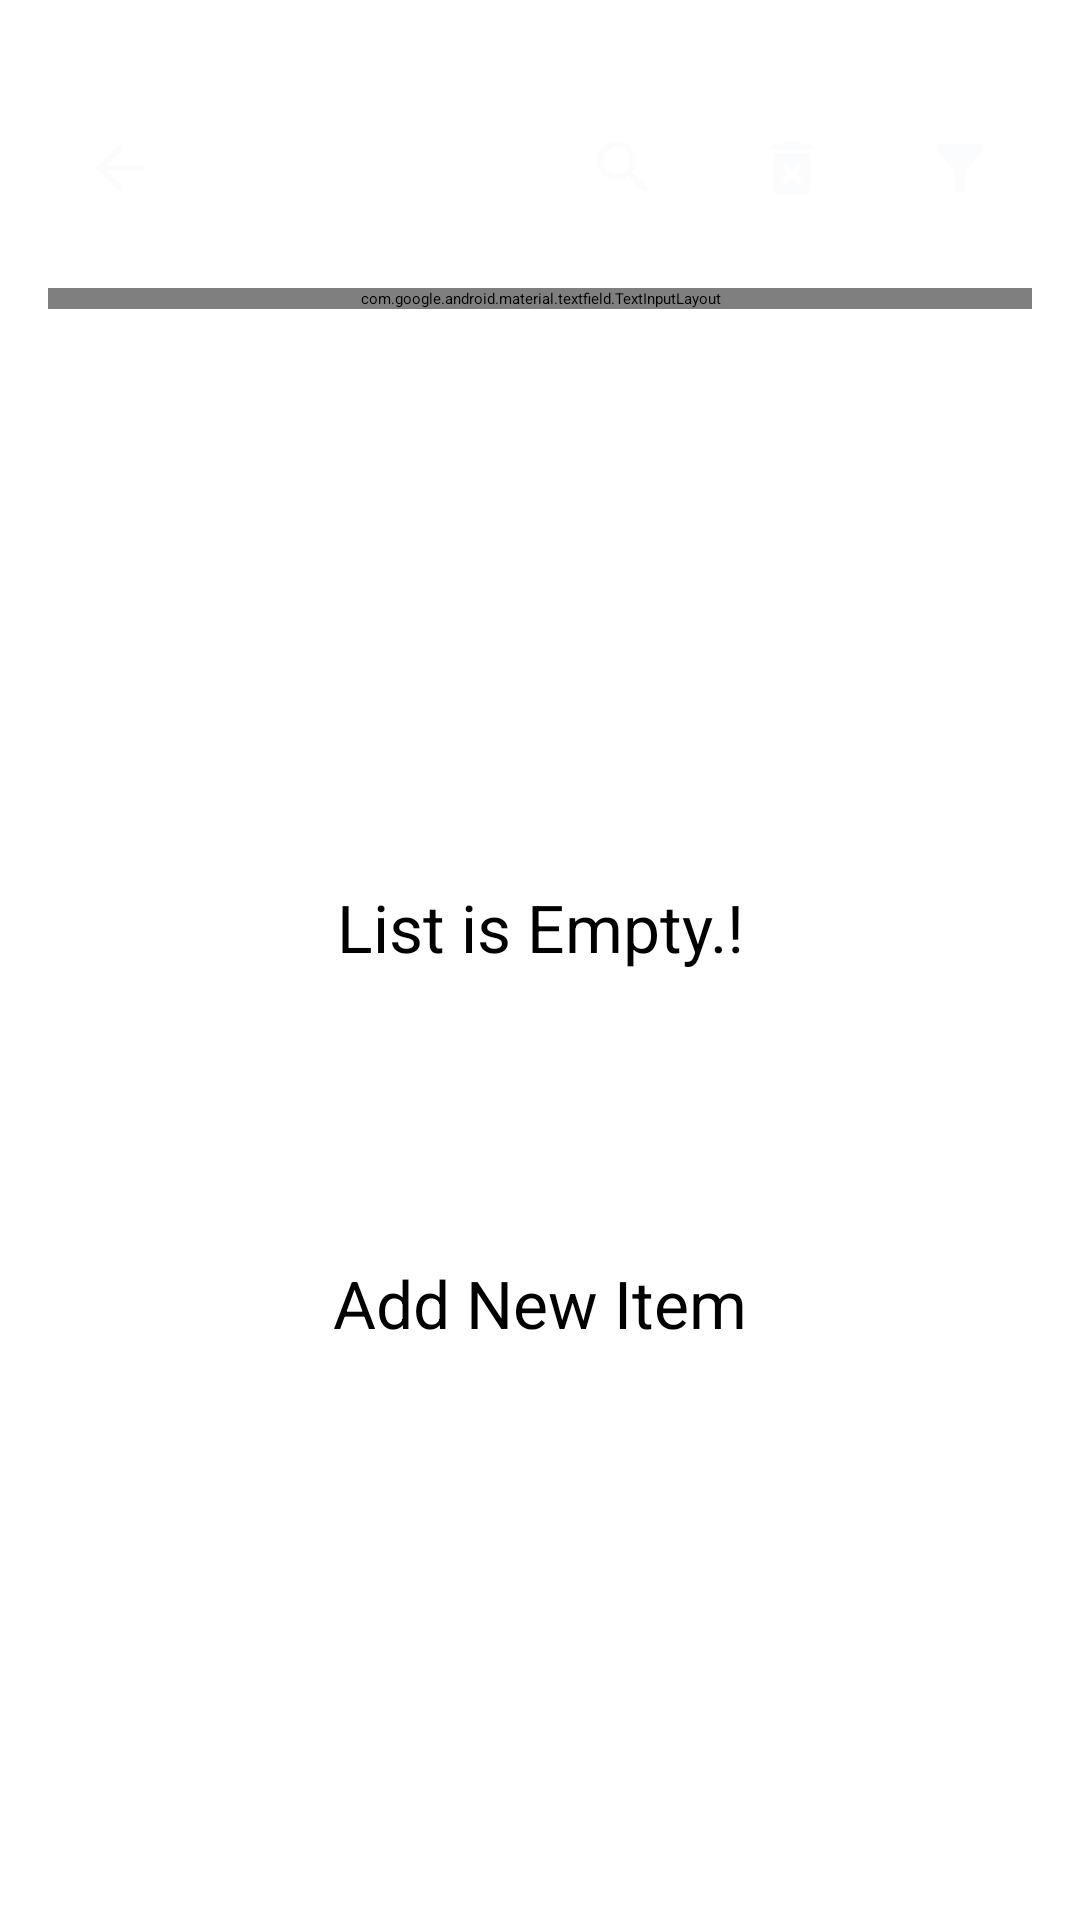

This screen was rendered from an Android layout file. Write that file and the resources it references.
<!-- AndroidManifest.xml: application theme ThemeSplashApi -->
<!-- res/layout/fragment_all_plan.xml -->
<?xml version="1.0" encoding="utf-8"?>
<androidx.constraintlayout.widget.ConstraintLayout
    xmlns:android="http://schemas.android.com/apk/res/android"
    xmlns:tools="http://schemas.android.com/tools"
    android:layout_width="match_parent"
    android:layout_height="match_parent"
    xmlns:app="http://schemas.android.com/apk/res-auto"
    tools:context=".ui.all_plan_screen.AllPlanFragment">

    <ImageButton
        android:id="@+id/imageButtonBack"
        android:layout_width="wrap_content"
        android:layout_height="wrap_content"
        android:layout_marginStart="16dp"
        android:layout_marginTop="32dp"
        android:padding="12dp"
        android:background="@drawable/back_ground_circle_button"
        android:backgroundTint="@color/md_theme_light_primary"
        android:contentDescription="@string/back_page"
        android:src="@drawable/baseline_arrow_back_24"
        app:layout_constraintStart_toStartOf="parent"
        app:layout_constraintTop_toTopOf="parent" />


    <ImageButton
        android:id="@+id/buttonFilter"
        android:layout_width="wrap_content"
        android:layout_height="wrap_content"
        android:layout_marginStart="16dp"
        android:padding="12dp"
        android:background="@drawable/back_ground_circle_button"
        android:backgroundTint="@color/md_theme_light_primary"
        android:contentDescription="@string/filter_list"
        android:src="@drawable/baseline_filter_alt_24"
        android:layout_marginTop="32dp"
        android:layout_marginEnd="16dp"
        app:layout_constraintTop_toTopOf="parent"
        app:layout_constraintEnd_toEndOf="parent"/>

    <ImageButton
        android:id="@+id/buttonDeleteAll"
        android:layout_width="wrap_content"
        android:layout_height="wrap_content"
        android:layout_marginStart="16dp"
        android:padding="12dp"
        android:background="@drawable/back_ground_circle_button"
        android:backgroundTint="@color/md_theme_light_primary"
        android:contentDescription="@string/delete_all_item"
        android:src="@drawable/baseline_delete_forever_24"
        android:layout_marginTop="32dp"
        android:layout_marginEnd="8dp"
        app:layout_constraintTop_toTopOf="parent"
        app:layout_constraintEnd_toStartOf="@id/buttonFilter"/>

    <ImageButton
        android:id="@+id/buttonSearch"
        android:layout_width="wrap_content"
        android:layout_height="wrap_content"
        android:layout_marginStart="16dp"
        android:padding="12dp"
        android:background="@drawable/back_ground_circle_button"
        android:backgroundTint="@color/md_theme_light_primary"
        android:contentDescription="@string/empty"
        android:src="@drawable/baseline_search_24"
        android:layout_marginTop="32dp"
        android:layout_marginEnd="8dp"
        app:layout_constraintTop_toTopOf="parent"
        app:layout_constraintEnd_toStartOf="@id/buttonDeleteAll"/>

    <com.google.android.material.textfield.TextInputLayout
        android:id="@+id/textInputSearch"
        style="@style/Widget.MaterialComponents.TextInputLayout.OutlinedBox"
        android:layout_width="0dp"
        android:layout_height="wrap_content"
        android:layout_marginHorizontal="16dp"
        android:layout_marginTop="16dp"
        android:hint="@string/search"
        android:visibility="visible"
        app:endIconMode="clear_text"
        app:layout_constraintEnd_toEndOf="parent"
        app:layout_constraintStart_toStartOf="parent"
        app:layout_constraintTop_toBottomOf="@id/imageButtonBack"
        app:startIconDrawable="@drawable/baseline_search_24">

        <com.google.android.material.textfield.TextInputEditText
            android:id="@+id/editTextSearch"
            android:layout_width="match_parent"
            android:layout_height="60dp"
            android:inputType="text" />
    </com.google.android.material.textfield.TextInputLayout>

    <androidx.recyclerview.widget.RecyclerView
        android:id="@+id/recyclerView"
        android:layout_width="0dp"
        android:layout_height="0dp"
        android:layout_marginTop="30dp"
        android:layout_marginStart="16dp"
        android:layout_marginEnd="16dp"
        app:layoutManager="androidx.recyclerview.widget.LinearLayoutManager"
        android:orientation="vertical"
        app:spanCount="1"
        tools:listitem="@layout/plan_adapter_item"
        app:layout_constraintStart_toStartOf="parent"
        app:layout_constraintEnd_toEndOf="parent"
        app:layout_constraintTop_toBottomOf="@id/textInputSearch"
        app:layout_constraintBottom_toBottomOf="parent"/>

    <ProgressBar
        android:id="@+id/progressBar"
        android:layout_width="wrap_content"
        android:layout_height="wrap_content"
        android:visibility="gone"
        app:layout_constraintTop_toTopOf="parent"
        app:layout_constraintBottom_toBottomOf="parent"
        app:layout_constraintStart_toStartOf="parent"
        app:layout_constraintEnd_toEndOf="parent"/>

    <TextView
        android:id="@+id/textViewError"
        android:layout_width="wrap_content"
        android:layout_height="wrap_content"
        android:text="@string/error"
        android:textAlignment="center"
        android:textSize="20sp"
        android:visibility="gone"
        android:textColor="@color/black"
        app:layout_constraintTop_toTopOf="parent"
        app:layout_constraintBottom_toBottomOf="parent"
        app:layout_constraintStart_toStartOf="parent"
        app:layout_constraintEnd_toEndOf="parent"/>

    <include
        android:id="@+id/emptyList"
        android:layout_width="wrap_content"
        android:layout_height="wrap_content"
        layout="@layout/empty_list"
        android:visibility="visible"
        android:layout_marginHorizontal="16dp"
        app:layout_constraintBottom_toBottomOf="parent"
        app:layout_constraintStart_toStartOf="parent"
        app:layout_constraintEnd_toEndOf="parent"
        app:layout_constraintTop_toBottomOf="@id/textInputSearch" />

</androidx.constraintlayout.widget.ConstraintLayout>
<!-- res/layout/plan_adapter_item.xml (included above) -->
<?xml version="1.0" encoding="utf-8"?>
<androidx.constraintlayout.widget.ConstraintLayout
    xmlns:android="http://schemas.android.com/apk/res/android"
    xmlns:app="http://schemas.android.com/apk/res-auto"
    android:layout_marginBottom="8dp"
    android:layout_width="match_parent"
    android:layout_height="wrap_content">

    <androidx.constraintlayout.widget.ConstraintLayout
        android:layout_width="match_parent"
        android:layout_height="wrap_content"
        android:background="@drawable/back_ground_rectangle"
        android:backgroundTint="@color/md_theme_light_secondaryContainer"
        android:padding="16dp"
        app:layout_constraintBottom_toBottomOf="parent"
        app:layout_constraintEnd_toEndOf="parent"
        app:layout_constraintStart_toStartOf="parent"
        app:layout_constraintTop_toTopOf="parent">

        <TextView
            android:id="@+id/textViewTitle"
            android:layout_width="0dp"
            android:layout_height="wrap_content"
            android:text="@string/homework"
            android:textAlignment="center"
            android:textColor="@color/md_theme_light_onSurface"
            android:textSize="25sp"
            android:textStyle="bold"
            app:layout_constraintEnd_toEndOf="parent"
            app:layout_constraintStart_toStartOf="parent"
            app:layout_constraintTop_toTopOf="parent" />

        <TextView
            android:id="@+id/textViewTime"
            android:layout_width="0dp"
            android:layout_height="wrap_content"
            android:text="@string/_45_00"
            android:textAlignment="center"
            android:textColor="@color/md_theme_light_onSurface"
            android:textSize="25sp"
            app:layout_constraintEnd_toEndOf="parent"
            app:layout_constraintStart_toStartOf="parent"
            app:layout_constraintTop_toBottomOf="@id/textViewTitle" />

    </androidx.constraintlayout.widget.ConstraintLayout>
</androidx.constraintlayout.widget.ConstraintLayout>
<!-- res/layout/empty_list.xml (included above) -->
<?xml version="1.0" encoding="utf-8"?>
<androidx.constraintlayout.widget.ConstraintLayout xmlns:android="http://schemas.android.com/apk/res/android"
    xmlns:app="http://schemas.android.com/apk/res-auto"
    android:id="@+id/constraint"
    android:layout_width="wrap_content"
    android:layout_height="wrap_content"
    android:background="@drawable/back_ground_rectangle"
    android:backgroundTint="@color/md_theme_light_secondaryContainer"
    android:padding="16dp">

    <TextView
        android:id="@+id/textView1"
        android:layout_width="wrap_content"
        android:layout_height="wrap_content"
        android:text="List is Empty.!"
        android:textColor="@color/black"
        android:textSize="22sp"
        app:layout_constraintEnd_toEndOf="parent"
        app:layout_constraintStart_toStartOf="parent"
        app:layout_constraintTop_toTopOf="parent" />

    <ImageView
        android:id="@+id/imageView"
        android:layout_width="96dp"
        android:layout_height="96dp"
        android:src="@drawable/round_playlist_add_24"
        app:layout_constraintEnd_toEndOf="parent"
        app:layout_constraintStart_toStartOf="parent"
        app:layout_constraintTop_toBottomOf="@id/textView1" />

    <TextView
        android:id="@+id/textView2"
        android:layout_width="wrap_content"
        android:layout_height="wrap_content"
        android:text="Add New Item"
        android:textColor="@color/black"
        android:textSize="22sp"
        app:layout_constraintEnd_toEndOf="parent"
        app:layout_constraintStart_toStartOf="parent"
        app:layout_constraintTop_toBottomOf="@id/imageView" />

</androidx.constraintlayout.widget.ConstraintLayout>
<!-- resources referenced by this layout -->
<resources>
  <color name="black">#FF000000</color>
  <color name="md_theme_light_onSurface">#191C1E</color>
  <color name="md_theme_light_primary">#006783</color>
  <color name="md_theme_light_secondaryContainer">#CFE6F2</color>
  <!-- drawable baseline_arrow_back_24 (drawable) -->
  <vector xmlns:android="http://schemas.android.com/apk/res/android"
      android:width="24dp"
      android:height="24dp"
      android:autoMirrored="true"
      android:tint="@color/md_theme_light_background"
      android:viewportWidth="24"
      android:viewportHeight="24">
      <path
          android:fillColor="@android:color/white"
          android:pathData="M20,11H7.83l5.59,-5.59L12,4l-8,8 8,8 1.41,-1.41L7.83,13H20v-2z" />
  </vector>
  <!-- drawable baseline_delete_forever_24 (drawable) -->
  <vector xmlns:android="http://schemas.android.com/apk/res/android"
      android:width="24dp"
      android:height="24dp"
      android:tint="@color/md_theme_light_background"
      android:viewportWidth="24"
      android:viewportHeight="24">
      <path
          android:fillColor="@android:color/white"
          android:pathData="M6,19c0,1.1 0.9,2 2,2h8c1.1,0 2,-0.9 2,-2L18,7L6,7v12zM8.46,11.88l1.41,-1.41L12,12.59l2.12,-2.12 1.41,1.41L13.41,14l2.12,2.12 -1.41,1.41L12,15.41l-2.12,2.12 -1.41,-1.41L10.59,14l-2.13,-2.12zM15.5,4l-1,-1h-5l-1,1L5,4v2h14L19,4z" />
  </vector>
  <!-- drawable baseline_filter_alt_24 (drawable) -->
  <vector xmlns:android="http://schemas.android.com/apk/res/android"
      android:width="24dp"
      android:height="24dp"
      android:tint="@color/md_theme_light_background"
      android:viewportWidth="24"
      android:viewportHeight="24">
      <path
          android:fillColor="@android:color/white"
          android:pathData="M4.25,5.61C6.27,8.2 10,13 10,13v6c0,0.55 0.45,1 1,1h2c0.55,0 1,-0.45 1,-1v-6c0,0 3.72,-4.8 5.74,-7.39C20.25,4.95 19.78,4 18.95,4H5.04C4.21,4 3.74,4.95 4.25,5.61z" />
  </vector>
  <!-- drawable baseline_search_24 (drawable) -->
  <vector xmlns:android="http://schemas.android.com/apk/res/android"
      android:width="24dp"
      android:height="24dp"
      android:tint="@color/md_theme_light_background"
      android:viewportWidth="24"
      android:viewportHeight="24">
      <path
          android:fillColor="@android:color/white"
          android:pathData="M15.5,14h-0.79l-0.28,-0.27C15.41,12.59 16,11.11 16,9.5 16,5.91 13.09,3 9.5,3S3,5.91 3,9.5 5.91,16 9.5,16c1.61,0 3.09,-0.59 4.23,-1.57l0.27,0.28v0.79l5,4.99L20.49,19l-4.99,-5zM9.5,14C7.01,14 5,11.99 5,9.5S7.01,5 9.5,5 14,7.01 14,9.5 11.99,14 9.5,14z" />
  </vector>
  <string name="_45_00">45:00</string>
  <string name="back_page">back page</string>
  <string name="delete_all_item">delete all items</string>
  <string name="empty">empty</string>
  <string name="error">Error</string>
  <string name="filter_list">filter list</string>
  <string name="homework">Homework</string>
  <string name="search">Search</string>
  <style name="ThemeSplashApi" parent="Theme.SplashScreen">
          <item name="windowSplashScreenBackground">@color/md_theme_light_background</item>
          <item name="windowSplashScreenAnimatedIcon">@mipmap/ic_launcher</item>
          <item name="postSplashScreenTheme">@style/Theme.ManageYourTime</item>
          <item name="windowSplashScreenAnimationDuration">1000</item>
      </style>
  <color name="md_theme_light_background">#FBFCFE</color>
  <color name="purple_500">#FF6200EE</color>
  <color name="purple_700">#FF3700B3</color>
  <color name="white">#FFFFFFFF</color>
  <color name="teal_200">#FF03DAC5</color>
  <color name="teal_700">#FF018786</color>
</resources>
